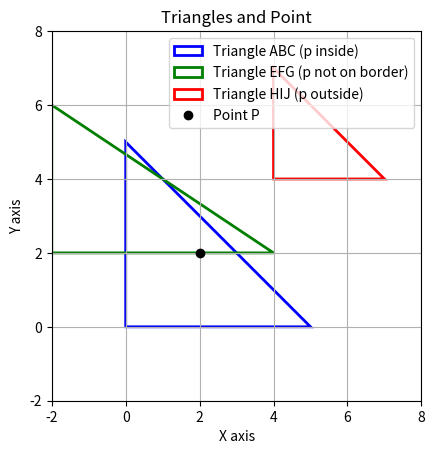

Source code (Python):
import matplotlib.pyplot as plt
import numpy as np

def plot_triangle(ax, points, color, label):
    triangle = plt.Polygon(points, edgecolor=color, fill=None, linewidth=2, label=label)
    ax.add_patch(triangle)

def plot_point(ax, point, color, label):
    ax.plot(point[0], point[1], 'o', color=color, label=label)

def main():
    # Définition des points pour les triangles
    a, b, c = (0, 0), (5, 0), (0, 5)
    e, f, g = (-2, 6), (-2, 2), (4, 2)
    h, i, j = (4, 4), (7, 4), (4, 7)
    p = (2, 2)  # Point à tester

    # Création de la figure et des axes
    fig, ax = plt.subplots()
    
    # Définition des limites
    ax.set_xlim(-2, 8)
    ax.set_ylim(-2, 8)
    
    # Ajout de la grille
    ax.grid(True)
    ax.set_aspect('equal')

    # Tracer les triangles
    plot_triangle(ax, [a, b, c, a], 'blue', 'Triangle ABC (p inside)')
    plot_triangle(ax, [e, f, g, e], 'green', 'Triangle EFG (p not on border)')
    plot_triangle(ax, [h, i, j, h], 'red', 'Triangle HIJ (p outside)')
    
    # Tracer le point
    plot_point(ax, p, 'black', 'Point P')

    # Légende
    ax.legend()
    
    # Afficher le graphique
    plt.xlabel('X axis')
    plt.ylabel('Y axis')
    plt.title('Triangles and Point')
    plt.show()

if __name__ == "__main__":
    main()
